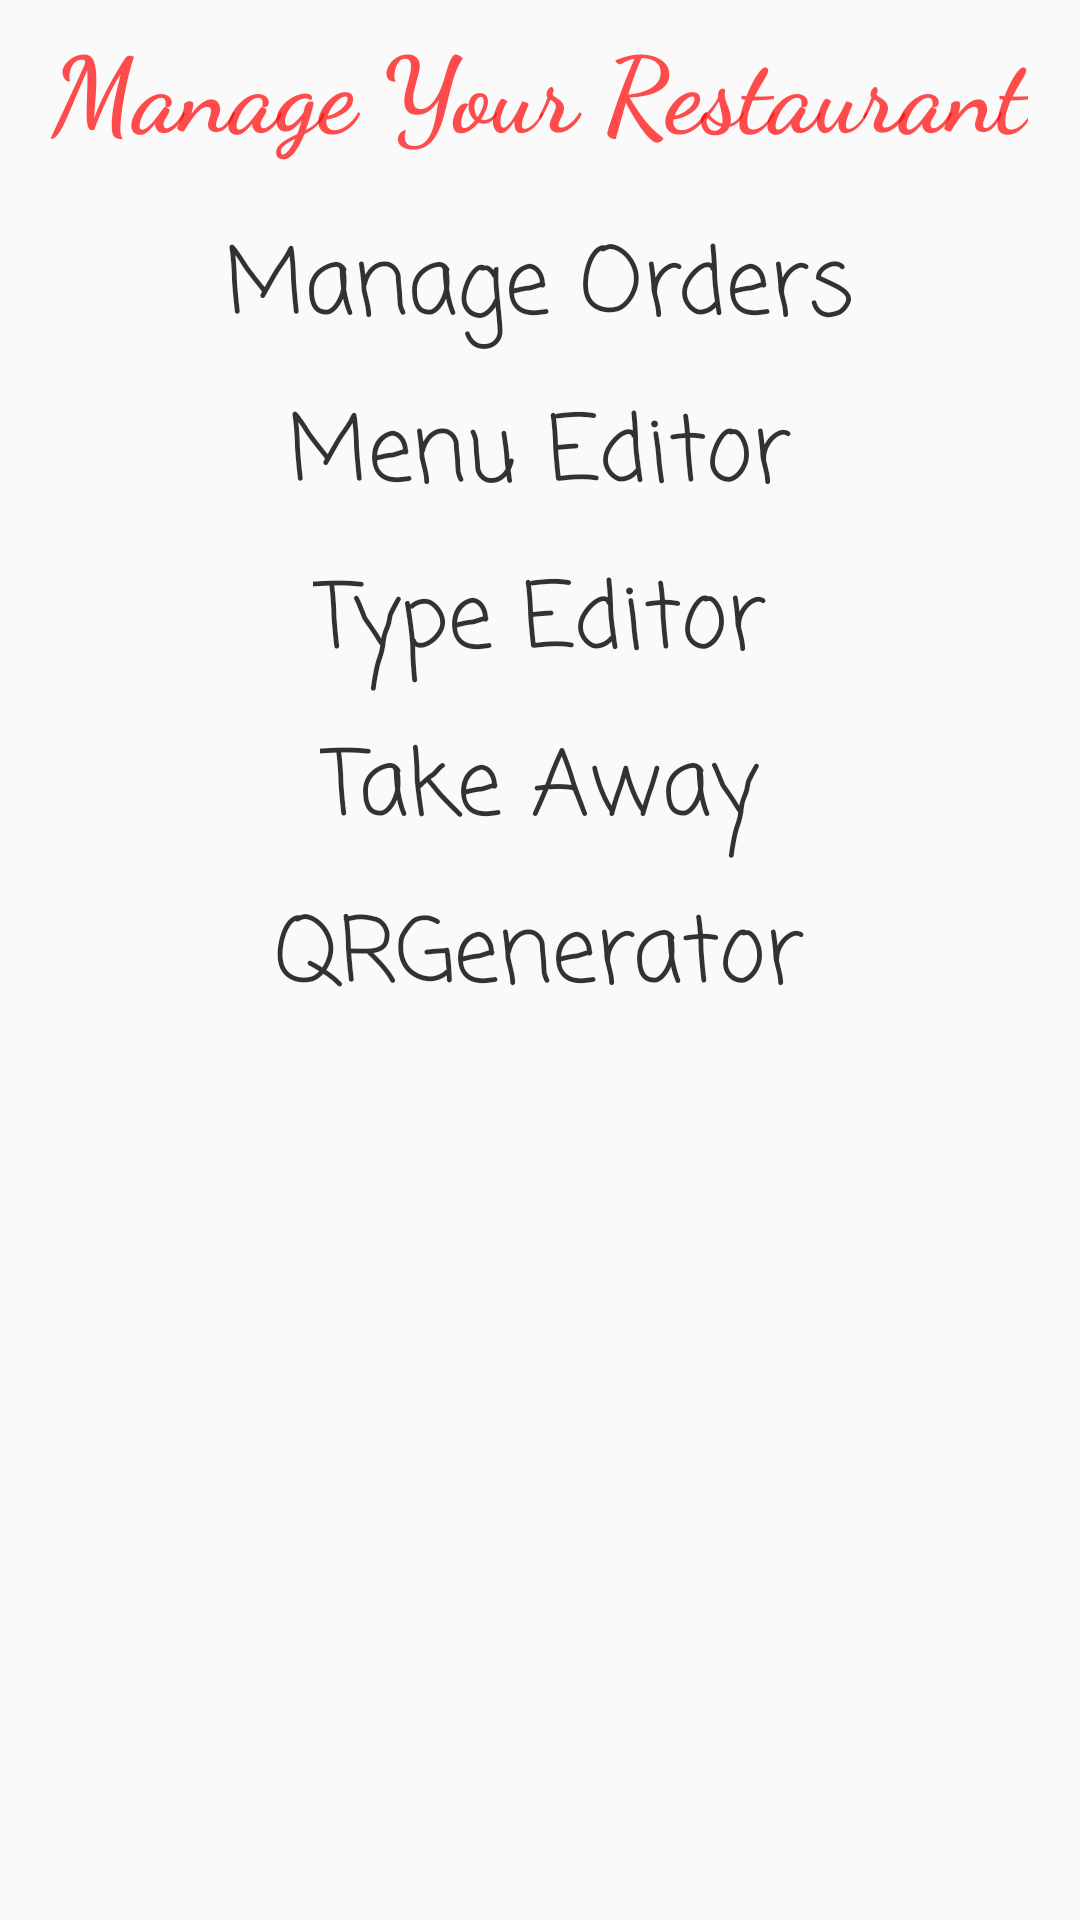

Produce the Android XML layout that renders to this screen, including the resource entries it uses.
<!-- AndroidManifest.xml: application theme MyMaterialTheme -->
<!-- res/layout/activity_hotel_manager.xml -->
<?xml version="1.0" encoding="utf-8"?>

<LinearLayout xmlns:android="http://schemas.android.com/apk/res/android"
    xmlns:app="http://schemas.android.com/apk/res-auto"
    xmlns:tools="http://schemas.android.com/tools"
    android:layout_width="match_parent"
    android:layout_height="match_parent"
    android:orientation="vertical"
    android:background="@drawable/bg_color"
    tools:context="com.satish.bunny.tanga.Activities.Owner.HotelManagerActivity">
    <TextView
        android:layout_width="wrap_content"
        android:layout_height="wrap_content"
        android:layout_gravity="center_horizontal"
        android:text="Manage Your Restaurant"
        android:textStyle="bold"
        android:fontFamily="cursive"
        android:textColor="#ff0000"
        android:alpha="0.7"
        android:textSize="35dp"
        android:padding="5dp"
        />
    <TextView
        android:id="@+id/tvOrderManager"
        android:layout_width="wrap_content"
        android:layout_height="wrap_content"
        android:layout_gravity="center_horizontal"
        android:text="Manage Orders"
        android:layout_marginTop="10dp"
        android:fontFamily="casual"
        android:textColor="#000000"
        android:alpha="0.8"
        android:textSize="30dp"
        android:padding="5dp"
        />
    <TextView
        android:id="@+id/tvMenuEditor"
        android:layout_width="wrap_content"
        android:layout_height="wrap_content"
        android:layout_gravity="center_horizontal"
        android:fontFamily="casual"
        android:text="Menu Editor"
        android:textColor="#000000"
        android:alpha="0.8"
        android:textSize="30dp"
        android:padding="5dp"
        />
    <TextView
        android:id="@+id/tvTypesEditor"
        android:layout_width="wrap_content"
        android:layout_height="wrap_content"
        android:layout_gravity="center_horizontal"
        android:text="Type Editor"
        android:textColor="#000000"
        android:alpha="0.8"
        android:fontFamily="casual"
        android:textSize="30dp"
        android:padding="5dp"
        />
    <TextView
        android:id="@+id/tvTakeAway"
        android:layout_width="wrap_content"
        android:layout_height="wrap_content"
        android:layout_gravity="center_horizontal"
        android:text="Take Away"
        android:textColor="#000000"
        android:alpha="0.8"
        android:fontFamily="casual"
        android:textSize="30dp"
        android:padding="5dp"
        />
    <TextView
        android:id="@+id/tvQRGenerator"
        android:layout_width="wrap_content"
        android:layout_height="wrap_content"
        android:layout_gravity="center_horizontal"
        android:text="QRGenerator"
        android:fontFamily="casual"
        android:textColor="#000000"
        android:alpha="0.8"
        android:textSize="30dp"
        android:padding="5dp"
        />
</LinearLayout>
<!-- resources referenced by this layout -->
<resources>
  <style name="MyMaterialTheme" parent="MyMaterialTheme.Base">
      </style>
  <style name="MyMaterialTheme.Base" parent="Theme.AppCompat.Light.DarkActionBar">
          
          <item name="windowNoTitle">true</item>
          <item name="windowActionBar">false</item>
          <item name="colorPrimary">@color/colorPrimary</item>
          <item name="colorPrimaryDark">@color/colorPrimaryDark</item>
          <item name="colorAccent">@color/colorAccent</item>
      </style>
  <color name="colorPrimary">#226391</color>
  <color name="colorPrimaryDark">#226391</color>
  <color name="colorAccent">#f79e03</color>
</resources>
